Run: headless pygame with SDL's dummy video driver; simulated clock (each Clock.tick advances the game by its frame time, no real sleeping); random seed 0; keys injected as events and as key.get_pressed() state; no mouse input.
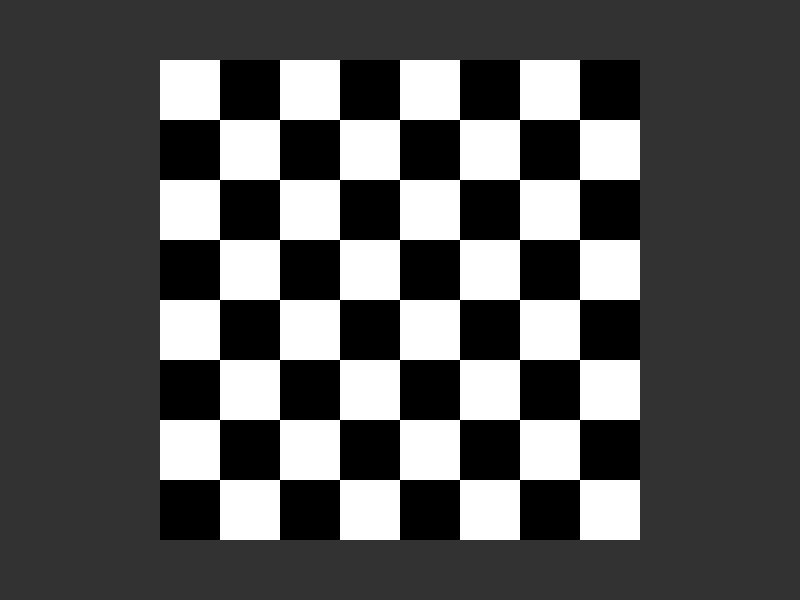
Frame 1 of 4 · flips 1–60 · no input
Frame 2 of 4 · flips 61–180 · tapped SPACE, RETURN · held RIGHT (→), D · screen unchanged from frame 1, image omitted
Frame 3 of 4 · flips 181–300 · held DOWN (↓), S · screen unchanged from frame 2, image omitted
Frame 4 of 4 · flips 301–420 · held LEFT (←), A, UP (↑), W · screen unchanged from frame 3, image omitted

The pygame program that drew these frames:

import pygame

# Initialize Pygame
pygame.init()

# Screen dimensions
screen_width = 800
screen_height = 600
screen = pygame.display.set_mode((screen_width, screen_height))
pygame.display.set_caption("Chess Board")

# Colors
WHITE = (255, 255, 255)
BLACK = (0, 0, 0)

# Chess board parameters
board_size = 8  # 8x8 chess board
tile_size = min(screen_width, screen_height) // 10  # Calculate tile size based on screen
board_pixel_size = tile_size * board_size  # Total board size in pixels

# Calculate board position to center it
board_x = (screen_width - board_pixel_size) // 2
board_y = (screen_height - board_pixel_size) // 2

# Game loop
running = True
while running:
    for event in pygame.event.get():
        if event.type == pygame.QUIT:
            running = False

    # Fill background
    screen.fill((50, 50, 50))  # Dark grey background

    # Draw chess board
    for row in range(board_size):
        for col in range(board_size):
            # Alternate colors: if row + col is even, use white; if odd, use black
            if (row + col) % 2 == 0:
                tile_color = WHITE
            else:
                tile_color = BLACK
            
            # Calculate tile position
            x = board_x + col * tile_size
            y = board_y + row * tile_size
            
            # Draw the tile
            pygame.draw.rect(screen, tile_color, (x, y, tile_size, tile_size))

    # Update display
    pygame.display.flip()

pygame.quit()
